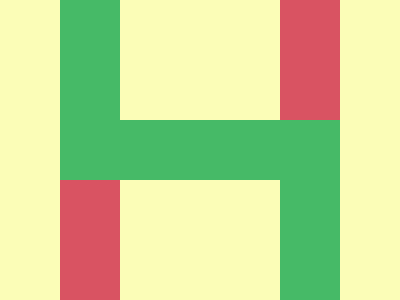

Reproduce this picture with HTML and CSS.

<p id='a'><p id='b'><p id='c'><style>*{background:#FBFDB7;position:absolute}#a,#c {margin:-8 0 0 52;width: 60px;height: 300px;background: linear-gradient(#46BA67 180px,#D95362 180px)}#b {margin:112 0 0 52;width: 220px;height: 60px;background: #46BA67}#c {margin-left:272;background: linear-gradient(#D95362 120px,#46BA67 120px)}</style>
<!-- EAZY PEEZY!! -->